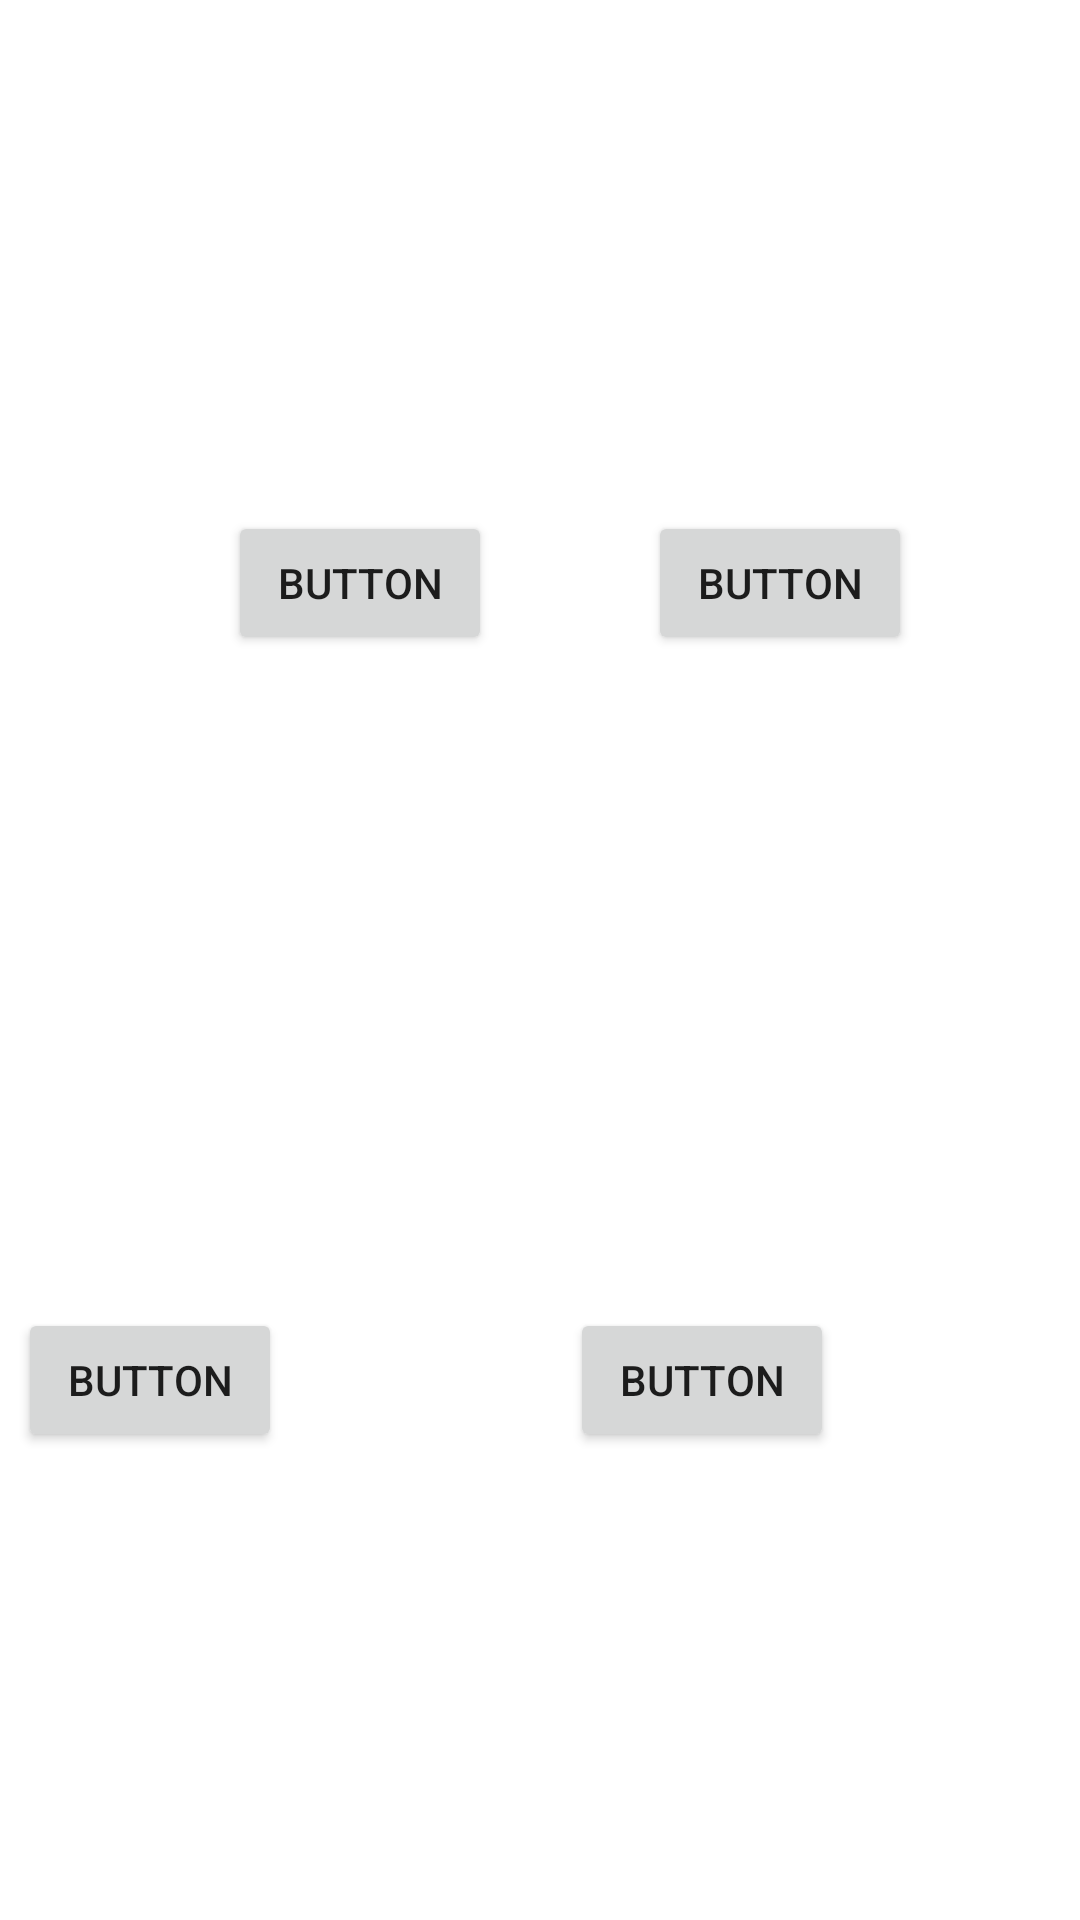

The Android layout XML behind this screen, and the referenced resources:
<!-- AndroidManifest.xml: application theme Theme.AndroidDasarLayout -->
<!-- res/layout/activity_constrain.xml -->
<?xml version="1.0" encoding="utf-8"?>
<androidx.constraintlayout.widget.ConstraintLayout xmlns:android="http://schemas.android.com/apk/res/android"
    xmlns:app="http://schemas.android.com/apk/res-auto"
    xmlns:tools="http://schemas.android.com/tools"
    android:layout_width="match_parent"
    android:layout_height="match_parent"
    tools:context=".ConstrainActivity">

    <Button
        android:id="@+id/button6"
        android:layout_width="wrap_content"
        android:layout_height="wrap_content"
        android:text="Button"
        app:layout_constraintBottom_toBottomOf="parent"
        app:layout_constraintEnd_toEndOf="parent"
        app:layout_constraintHorizontal_bias="0.279"
        app:layout_constraintStart_toStartOf="parent"
        app:layout_constraintTop_toTopOf="parent"
        app:layout_constraintVertical_bias="0.288" />

    <Button
        android:id="@+id/button7"
        android:layout_width="wrap_content"
        android:layout_height="wrap_content"
        android:layout_marginStart="52dp"
        android:layout_marginLeft="52dp"
        android:text="Button"
        app:layout_constraintStart_toEndOf="@+id/button6"
        app:layout_constraintTop_toTopOf="@+id/button6" />

    <Button
        android:id="@+id/button8"
        android:layout_width="wrap_content"
        android:layout_height="wrap_content"
        android:layout_marginEnd="96dp"
        android:layout_marginRight="96dp"
        android:layout_marginBottom="156dp"
        android:text="Button"
        app:layout_constraintBottom_toBottomOf="parent"
        app:layout_constraintEnd_toStartOf="@+id/button9" />

    <Button
        android:id="@+id/button9"
        android:layout_width="wrap_content"
        android:layout_height="wrap_content"
        android:layout_marginEnd="82dp"
        android:layout_marginRight="82dp"
        android:text="Button"
        app:layout_constraintBaseline_toBaselineOf="@+id/button8"
        app:layout_constraintEnd_toEndOf="parent" />
</androidx.constraintlayout.widget.ConstraintLayout>
<!-- resources referenced by this layout -->
<resources>
  <style name="Theme.AndroidDasarLayout" parent="Theme.MaterialComponents.DayNight.DarkActionBar">
          
          <item name="colorPrimary">#9C27B0</item>
          <item name="colorPrimaryVariant">@color/design_default_color_error</item>
          <item name="colorOnPrimary">@color/white</item>
          
          <item name="colorSecondary">@color/teal_200</item>
          <item name="colorSecondaryVariant">@color/teal_700</item>
          <item name="colorOnSecondary">@color/black</item>
          
          <item name="android:statusBarColor" tools:targetApi="l">?attr/colorPrimaryVariant</item>
          
      </style>
  <!-- not gathered from this repository: default colours our renderer supplied (Android Studio template values) -->
  <color name="teal_200">#FF03DAC5</color>
  <color name="teal_700">#FF018786</color>
  <color name="black">#FF000000</color>
  <color name="white">#FFFFFFFF</color>
</resources>
